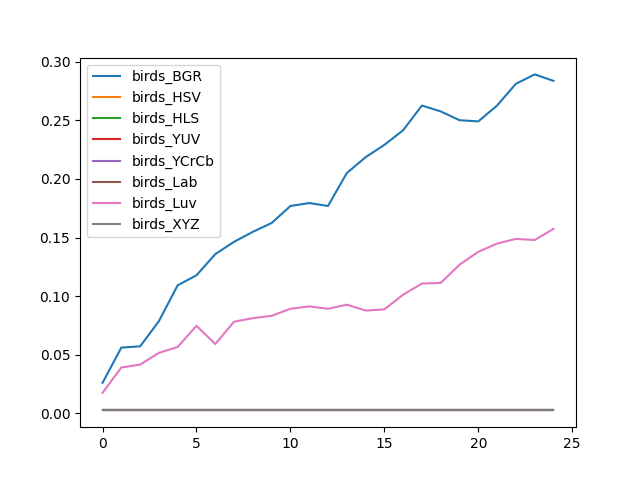

Values plotted in this chart, from the file beside it:
, birds_BGR, birds_HSV, birds_HLS, birds_YUV, birds_YCrCb, birds_Lab, birds_Luv, birds_XYZ
0, 0.02607, 0.002506, 0.002506, 0.002506, 0.002506, 0.002506, 0.01754, 0.002506
1, 0.05614, 0.002506, 0.002506, 0.002506, 0.002506, 0.002506, 0.0391, 0.002506
2, 0.05714, 0.002506, 0.002506, 0.002506, 0.002506, 0.002506, 0.0416, 0.002506
3, 0.0787, 0.002506, 0.002506, 0.002506, 0.002506, 0.002506, 0.05163, 0.002506
4, 0.1093, 0.002506, 0.002506, 0.002506, 0.002506, 0.002506, 0.05664, 0.002506
5, 0.1178, 0.002506, 0.002506, 0.002506, 0.002506, 0.002506, 0.07469, 0.002506
6, 0.1358, 0.002506, 0.002506, 0.002506, 0.002506, 0.002506, 0.05915, 0.002506
7, 0.1464, 0.002506, 0.002506, 0.002506, 0.002506, 0.002506, 0.0782, 0.002506
8, 0.1549, 0.002506, 0.002506, 0.002506, 0.002506, 0.002506, 0.0812, 0.002506
9, 0.1624, 0.002506, 0.002506, 0.002506, 0.002506, 0.002506, 0.08321, 0.002506
10, 0.1769, 0.002506, 0.002506, 0.002506, 0.002506, 0.002506, 0.08922, 0.002506
11, 0.1794, 0.002506, 0.002506, 0.002506, 0.002506, 0.002506, 0.09123, 0.002506
12, 0.1769, 0.002506, 0.002506, 0.002506, 0.002506, 0.002506, 0.08922, 0.002506
13, 0.205, 0.002506, 0.002506, 0.002506, 0.002506, 0.002506, 0.09273, 0.002506
14, 0.2185, 0.002506, 0.002506, 0.002506, 0.002506, 0.002506, 0.08772, 0.002506
15, 0.2291, 0.002506, 0.002506, 0.002506, 0.002506, 0.002506, 0.08872, 0.002506
16, 0.2416, 0.002506, 0.002506, 0.002506, 0.002506, 0.002506, 0.1013, 0.002506
17, 0.2627, 0.002506, 0.002506, 0.002506, 0.002506, 0.002506, 0.1108, 0.002506
18, 0.2576, 0.002506, 0.002506, 0.002506, 0.002506, 0.002506, 0.1113, 0.002506
19, 0.2501, 0.002506, 0.002506, 0.002506, 0.002506, 0.002506, 0.1268, 0.002506
20, 0.2491, 0.002506, 0.002506, 0.002506, 0.002506, 0.002506, 0.1378, 0.002506
21, 0.2627, 0.002506, 0.002506, 0.002506, 0.002506, 0.002506, 0.1449, 0.002506
22, 0.2812, 0.002506, 0.002506, 0.002506, 0.002506, 0.002506, 0.1489, 0.002506
23, 0.2892, 0.002506, 0.002506, 0.002506, 0.002506, 0.002506, 0.1479, 0.002506
24, 0.2837, 0.002506, 0.002506, 0.002506, 0.002506, 0.002506, 0.1574, 0.002506
